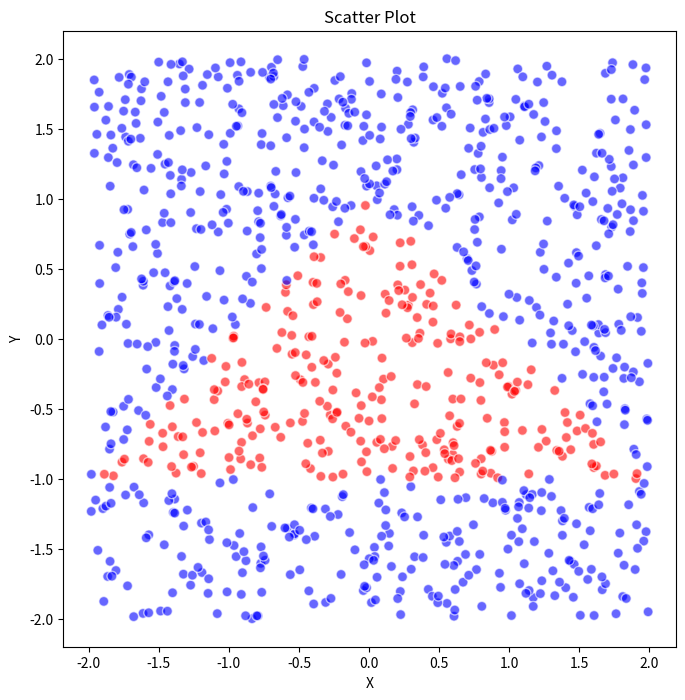

Python code for this plot:
import matplotlib.pyplot as plt
import numpy as np

def equation(x1, x2):
    x = np.array([[x1], [x2]])
    return step(np.dot(U, step(np.dot(W, x) + b)) + c)

def step(v):
    result = np.array([])
    for i in v:
        if i >= 0:
            result = np.append(result, 1)
        else:
            result = np.append(result, 0)
    return result

def translate(v):
    if v == 0:
        return 'blue'
    else:
        return 'red'

num_points = 1000
min_val = -2
max_val = 2

x1 = np.random.uniform(min_val, max_val, num_points)
x2 = np.random.uniform(min_val, max_val, num_points)

data = []

W = np.array([[1, -1], [-1, -1], [0, -1]])
b = np.array([[1], [1], [-1]])
U = np.array([1, 1, -1])
c = np.array([-1.5])

for i in range(num_points):
    result = equation(x1[i], x2[i])
    data.append(translate(result[0]))

# Create a scatter plot
plt.figure(figsize=(8, 8))
plt.scatter(x1, x2, c=data, alpha=0.6, edgecolors='w', s=50)

# Add titles and labels
plt.title('Scatter Plot')
plt.xlabel('X')
plt.ylabel('Y')

# Set the aspect of the plot to be equal
plt.gca().set_aspect('equal', adjustable='box')

# Show the plot
plt.show()


